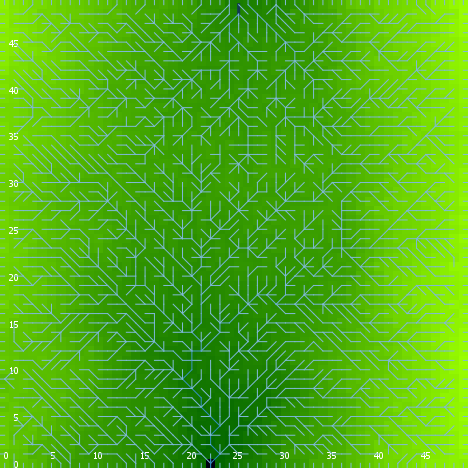

The data file committed next to this chart (first rows):
export-world data (NetLogo 6.0.4)
land.nlogo
01/13/2020 23:38:17:073 +0000
RANDOM STATE
0 0 -1727483681 585 0.4816710470194735 f…
GLOBALS
min-pxcor, max-pxcor, min-pycor, max-pycor, perspective, subject, nextIndex, directed-links, ticks, algorithm-style, continentality, display-mode, do-fill-sinks, elevationdistribution, elevationnoise, elevationsmoothstep, featureanglerange, landoceanratio, maxdist, maxelevation, minelevation, numcontinents, numoceans, numranges
0, 49, 0, 49, 0, nobody, 2600, "UNDIRECTED", -1, "C#", 2745, "terrain", true, [1.3306972505507193 1.8381953040501844 1…, 0.6357, 1, 6.478, 0.9996, 34.65, 2.436, -0.0598, 10, 6, 0
TURTLES
who, color, heading, xcor, ycor, shape, label, label-color, breed, hidden?, size, pen-size, pen-mode, points
0, 97, 90, 49, 36, "line half", "", 9.9, {breed flowholders}, false, 1, 1, "up", 
1, 97, 90, 49, 1, "line half", "", 9.9, {breed flowholders}, false, 1, 1, "up", 
2, 55, 280, 7, 3, "default", "", 9.9, {breed flowholders}, true, 1, 1, "up", 
3, 125, 218, 19, 17, "default", "", 9.9, {breed flowholders}, true, 1, 1, "up", 
4, 75, 264, 37, 41, "default", "", 9.9, {breed flowholders}, true, 1, 1, "up", 
5, 45, 283, 13, 6, "default", "", 9.9, {breed flowholders}, true, 1, 1, "up", 
6, 5, 164, 7, 13, "default", "", 9.9, {breed flowholders}, true, 1, 1, "up", 
7, 115, 244, 27, 29, "default", "", 9.9, {breed flowholders}, true, 1, 1, "up", 
8, 135, 235, 36, 26, "default", "", 9.9, {breed flowholders}, true, 1, 1, "up", 
9, 97, 90, 49, 31, "line half", "", 9.9, {breed flowholders}, false, 1, 1, "up", 
10, 125, 234, 23, 14, "default", "", 9.9, {breed flowholders}, true, 1, 1, "up", 
11, 95, 173, 26, 1, "default", "", 9.9, {breed flowholders}, true, 1, 1, "up", 
12, 135, 84, 32, 15, "default", "", 9.9, {breed flowholders}, true, 1, 1, "up", 
13, 35, 345, 36, 9, "default", "", 9.9, {breed flowholders}, true, 1, 1, "up", 
14, 45, 115, 12, 24, "default", "", 9.9, {breed flowholders}, true, 1, 1, "up", 
15, 97, 270, 0, 43, "line half", "", 9.9, {breed flowholders}, false, 1, 1, "up", 
16, 55, 272, 44, 12, "default", "", 9.9, {breed flowholders}, true, 1, 1, "up", 
17, 105, 61, 42, 45, "default", "", 9.9, {breed flowholders}, true, 1, 1, "up", 
18, 125, 92, 32, 22, "default", "", 9.9, {breed flowholders}, true, 1, 1, "up", 
19, 125, 351, 31, 7, "default", "", 9.9, {breed flowholders}, true, 1, 1, "up", 
20, 125, 83, 24, 24, "default", "", 9.9, {breed flowholders}, true, 1, 1, "up", 
21, 85, 302, 44, 27, "default", "", 9.9, {breed flowholders}, true, 1, 1, "up", 
22, 115, 65, 19, 19, "default", "", 9.9, {breed flowholders}, true, 1, 1, "up", 
23, 35, 318, 13, 17, "default", "", 9.9, {breed flowholders}, true, 1, 1, "up", 
24, 95, 93, 9, 20, "default", "", 9.9, {breed flowholders}, true, 1, 1, "up", 
25, 25, 93, 43, 39, "default", "", 9.9, {breed flowholders}, true, 1, 1, "up", 
26, 5, 81, 19, 2, "default", "", 9.9, {breed flowholders}, true, 1, 1, "up", 
27, 125, 334, 8, 34, "default", "", 9.9, {breed flowholders}, true, 1, 1, "up", 
28, 5, 178, 47, 39, "default", "", 9.9, {breed flowholders}, true, 1, 1, "up", 
29, 45, 77, 41, 24, "default", "", 9.9, {breed flowholders}, true, 1, 1, "up", 
30, 97, 0, 32, 49, "line half", "", 9.9, {breed flowholders}, false, 1, 1, "up", 
31, 55, 130, 5, 1, "default", "", 9.9, {breed flowholders}, true, 1, 1, "up", 
32, 5, 12, 37, 27, "default", "", 9.9, {breed flowholders}, true, 1, 1, "up", 
33, 96.98, 0, 31, 49, "line half", "", 9.9, {breed flowholders}, false, 1, 1, "up", 
34, 35, 304, 40, 6, "default", "", 9.9, {breed flowholders}, true, 1, 1, "up", 
35, 25, 138, 23, 47, "default", "", 9.9, {breed flowholders}, true, 1, 1, "up", 
36, 45, 152, 9, 16, "default", "", 9.9, {breed flowholders}, true, 1, 1, "up", 
37, 125, 105, 14, 46, "default", "", 9.9, {breed flowholders}, true, 1, 1, "up", 
38, 135, 23, 10, 8, "default", "", 9.9, {breed flowholders}, true, 1, 1, "up", 
39, 125, 159, 12, 44, "default", "", 9.9, {breed flowholders}, true, 1, 1, "up", 
40, 85, 39, 25, 3, "default", "", 9.9, {breed flowholders}, true, 1, 1, "up", 
41, 25, 300, 26, 25, "default", "", 9.9, {breed flowholders}, true, 1, 1, "up", 
42, 105, 193, 21, 4, "default", "", 9.9, {breed flowholders}, true, 1, 1, "up", 
43, 15, 173, 35, 14, "default", "", 9.9, {breed flowholders}, true, 1, 1, "up", 
44, 95, 106, 33, 23, "default", "", 9.9, {breed flowholders}, true, 1, 1, "up", 
45, 105, 222, 20, 24, "default", "", 9.9, {breed flowholders}, true, 1, 1, "up", 
46, 5, 342, 38, 13, "default", "", 9.9, {breed flowholders}, true, 1, 1, "up", 
47, 25, 266, 40, 20, "default", "", 9.9, {breed flowholders}, true, 1, 1, "up", 
48, 25, 34, 3, 19, "default", "", 9.9, {breed flowholders}, true, 1, 1, "up", 
49, 85, 240, 40, 38, "default", "", 9.9, {breed flowholders}, true, 1, 1, "up", 
50, 5, 343, 29, 39, "default", "", 9.9, {breed flowholders}, true, 1, 1, "up", 
... 7,512 more rows
